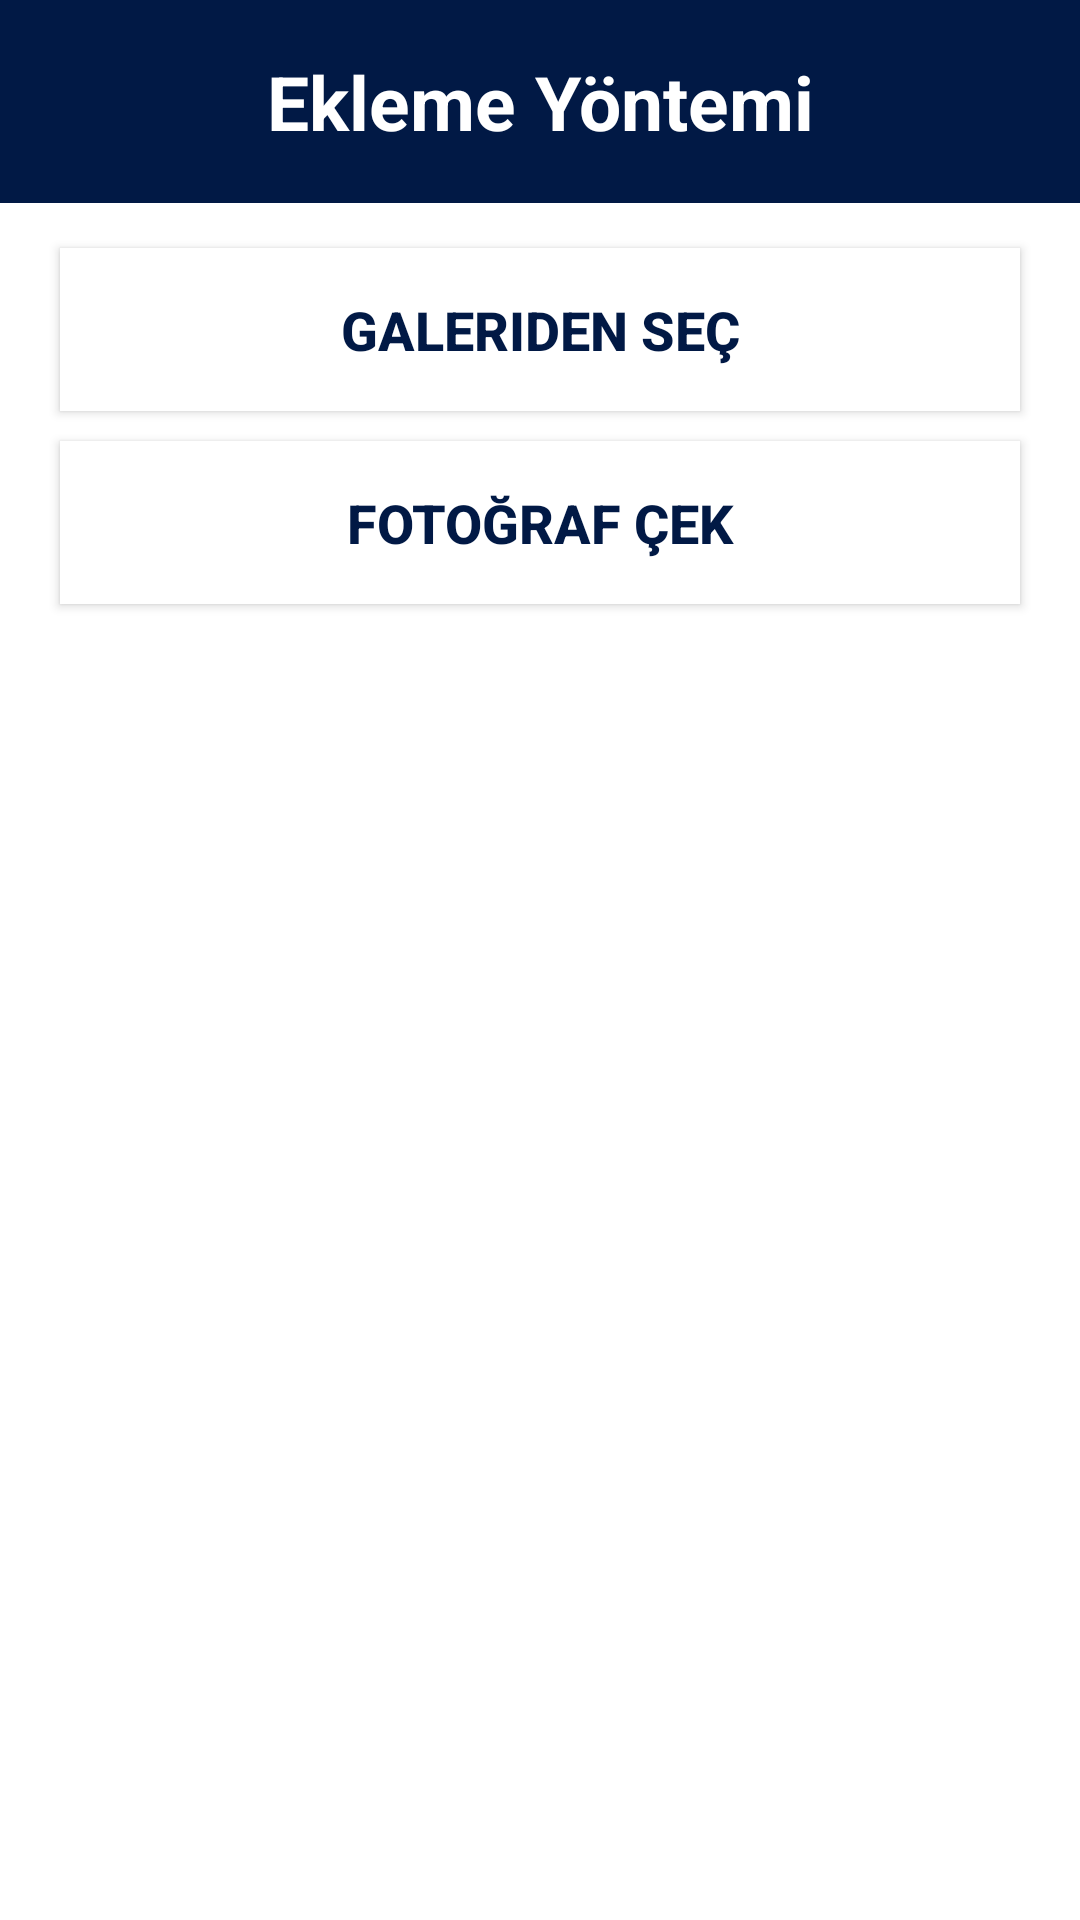

Here is an Android app screen rendered from its layout file. Give the layout XML and the strings, colors and styles it references.
<!-- AndroidManifest.xml: fallback theme Theme.MaterialComponents.DayNight.NoActionBar -->
<!-- res/layout/dialog_chooseimagemethod.xml -->
<?xml version="1.0" encoding="utf-8"?>
<LinearLayout

    xmlns:android="http://schemas.android.com/apk/res/android"
    android:layout_width="match_parent"
    android:layout_height="match_parent"
    android:orientation="vertical">

    <LinearLayout

        android:layout_width="match_parent"
        android:layout_height="wrap_content"
        android:background="@color/colorPrimary"
        android:orientation="vertical"
        android:padding="17dp">

        <TextView
            android:layout_width="match_parent"
            android:layout_height="wrap_content"
            android:gravity="center"
            android:text="@string/chooseimagemethod_dialog_title"
            android:textColor="@color/beyaz"
            android:textSize="25sp"
            android:textStyle="bold" />

    </LinearLayout>


    <Button
        android:id="@+id/d_seccamera_galeri"
        android:layout_width="match_parent"
        android:layout_height="wrap_content"
        android:layout_gravity="center"
        android:layout_marginStart="20dp"
        android:layout_marginTop="15dp"
        android:layout_marginEnd="20dp"
        android:background="@color/beyaz"
        android:padding="15dp"
        android:text="@string/chooseimagemethod_dialog_button_gallery"
        android:textColor="@color/colorPrimary"
        android:textSize="18sp"
        android:textStyle="bold" />

    <Button
        android:id="@+id/d_seccamera_photo"
        android:layout_width="match_parent"
        android:layout_height="wrap_content"
        android:layout_gravity="center"
        android:layout_marginStart="20dp"
        android:layout_marginTop="10dp"
        android:layout_marginEnd="20dp"
        android:layout_marginBottom="6dp"
        android:background="@color/beyaz"
        android:padding="15dp"
        android:text="@string/chooseimagemethod_dialog_button_camera"
        android:textColor="@color/colorPrimary"
        android:textSize="18sp"
        android:textStyle="bold" />


</LinearLayout>
<!-- resources referenced by this layout -->
<resources>
  <color name="beyaz">#ffffff</color>
  <color name="colorPrimary">#011945</color>
  <string name="chooseimagemethod_dialog_button_camera">Fotoğraf Çek</string>
  <string name="chooseimagemethod_dialog_button_gallery">Galeriden Seç</string>
  <string name="chooseimagemethod_dialog_title">Ekleme Yöntemi</string>
</resources>
